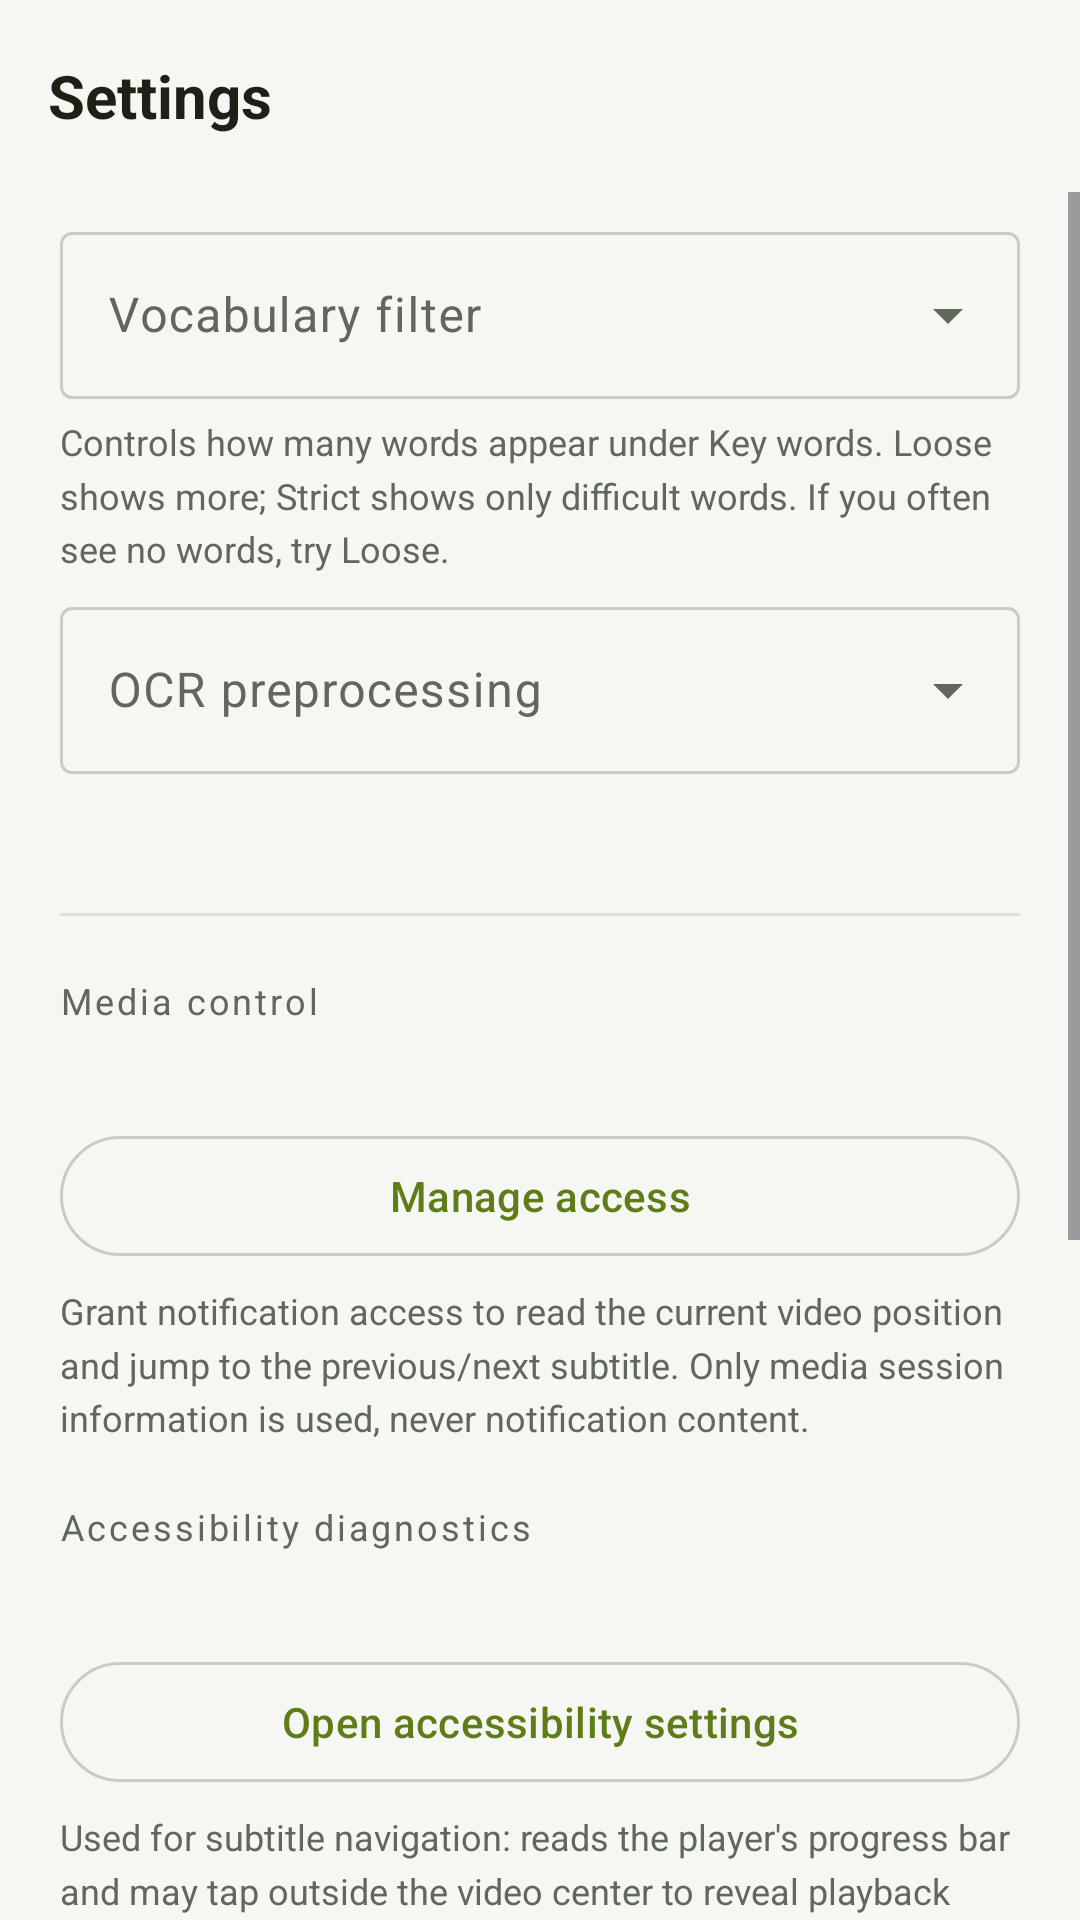

This screen was rendered from an Android layout file. Write that file and the resources it references.
<!-- AndroidManifest.xml: application theme Theme.SubtitleTranslator -->
<!-- res/layout/activity_settings.xml -->
<?xml version="1.0" encoding="utf-8"?>
<LinearLayout xmlns:android="http://schemas.android.com/apk/res/android"
    xmlns:app="http://schemas.android.com/apk/res-auto"
    android:layout_width="match_parent"
    android:layout_height="match_parent"
    android:orientation="vertical"
    android:background="@color/screen_bg">

    <com.google.android.material.appbar.MaterialToolbar
        android:id="@+id/toolbar"
        android:layout_width="match_parent"
        android:layout_height="?attr/actionBarSize"
        android:background="@android:color/transparent"
        app:navigationIcon="@drawable/ic_close"
        app:navigationIconTint="@color/text_primary"
        app:title="@string/main_settings"
        app:titleTextAppearance="@style/TextAppearance.SubtitleTranslator.ScreenTitle" />

    <ScrollView
        android:layout_width="match_parent"
        android:layout_height="0dp"
        android:layout_weight="1"
        android:fillViewport="true"
        android:scrollbars="vertical">

        <LinearLayout
            android:layout_width="match_parent"
            android:layout_height="wrap_content"
            android:orientation="vertical"
            android:paddingHorizontal="20dp"
            android:paddingBottom="32dp">

            <com.google.android.material.textfield.TextInputLayout
                android:id="@+id/inputDifficultyLayout"
                style="@style/Widget.Material3.TextInputLayout.OutlinedBox.ExposedDropdownMenu"
                android:layout_width="match_parent"
                android:layout_height="wrap_content"
                android:layout_marginTop="8dp"
                android:hint="@string/settings_difficulty_filter">

                <com.google.android.material.textfield.MaterialAutoCompleteTextView
                    android:id="@+id/inputDifficulty"
                    android:layout_width="match_parent"
                    android:layout_height="wrap_content"
                    android:inputType="none" />
            </com.google.android.material.textfield.TextInputLayout>

            <TextView
                android:layout_width="match_parent"
                android:layout_height="wrap_content"
                android:layout_marginTop="6dp"
                android:lineSpacingMultiplier="1.25"
                android:text="@string/settings_difficulty_help"
                android:textColor="@color/text_secondary"
                android:textSize="12sp" />

            <com.google.android.material.textfield.TextInputLayout
                android:id="@+id/inputPreprocessLayout"
                style="@style/Widget.Material3.TextInputLayout.OutlinedBox.ExposedDropdownMenu"
                android:layout_width="match_parent"
                android:layout_height="wrap_content"
                android:layout_marginTop="6dp"
                android:hint="@string/settings_preprocess">

                <com.google.android.material.textfield.MaterialAutoCompleteTextView
                    android:id="@+id/inputPreprocess"
                    android:layout_width="match_parent"
                    android:layout_height="wrap_content"
                    android:inputType="none" />
            </com.google.android.material.textfield.TextInputLayout>

            <TextView
                android:id="@+id/tvPreprocessHint"
                android:layout_width="match_parent"
                android:layout_height="wrap_content"
                android:layout_marginTop="6dp"
                android:lineSpacingMultiplier="1.25"
                android:textColor="@color/text_secondary"
                android:textSize="12sp" />

            <View
                android:layout_width="match_parent"
                android:layout_height="1dp"
                android:layout_marginTop="24dp"
                android:background="@color/divider" />

            <TextView
                style="@style/TextAppearance.SubtitleTranslator.SectionLabel"
                android:layout_width="wrap_content"
                android:layout_height="wrap_content"
                android:layout_marginTop="20dp"
                android:text="@string/settings_media_control" />

            <TextView
                android:id="@+id/tvMediaAccessStatus"
                android:layout_width="match_parent"
                android:layout_height="wrap_content"
                android:layout_marginTop="6dp"
                android:textColor="@color/text_secondary"
                android:textSize="14sp" />

            <com.google.android.material.button.MaterialButton
                android:id="@+id/btnMediaAccess"
                style="@style/Widget.Material3.Button.OutlinedButton"
                android:layout_width="match_parent"
                android:layout_height="wrap_content"
                android:layout_marginTop="8dp"
                android:text="@string/settings_media_access_action" />

            <TextView
                android:layout_width="match_parent"
                android:layout_height="wrap_content"
                android:layout_marginTop="6dp"
                android:lineSpacingMultiplier="1.25"
                android:text="@string/settings_media_control_desc"
                android:textColor="@color/text_secondary"
                android:textSize="12sp" />

            <TextView
                style="@style/TextAppearance.SubtitleTranslator.SectionLabel"
                android:layout_width="wrap_content"
                android:layout_height="wrap_content"
                android:layout_marginTop="20dp"
                android:text="@string/settings_accessibility_diagnostics" />

            <TextView
                android:id="@+id/tvA11yStatus"
                android:layout_width="match_parent"
                android:layout_height="wrap_content"
                android:layout_marginTop="6dp"
                android:textColor="@color/text_secondary"
                android:textSize="14sp" />

            <com.google.android.material.button.MaterialButton
                android:id="@+id/btnA11ySettings"
                style="@style/Widget.Material3.Button.OutlinedButton"
                android:layout_width="match_parent"
                android:layout_height="wrap_content"
                android:layout_marginTop="8dp"
                android:text="@string/settings_accessibility_action" />

            <TextView
                android:layout_width="match_parent"
                android:layout_height="wrap_content"
                android:layout_marginTop="6dp"
                android:lineSpacingMultiplier="1.25"
                android:text="@string/settings_accessibility_desc"
                android:textColor="@color/text_secondary"
                android:textSize="12sp" />

            <View
                android:layout_width="match_parent"
                android:layout_height="1dp"
                android:layout_marginTop="24dp"
                android:background="@color/divider" />

            <com.google.android.material.materialswitch.MaterialSwitch
                android:id="@+id/switchDebugCapture"
                android:layout_width="match_parent"
                android:layout_height="wrap_content"
                android:layout_marginTop="8dp"
                android:text="@string/settings_debug_capture_switch"
                android:textColor="@color/text_primary"
                android:textSize="15sp" />

            <com.google.android.material.button.MaterialButton
                android:id="@+id/btnViewDebugCaptures"
                style="@style/Widget.Material3.Button.OutlinedButton"
                android:layout_width="match_parent"
                android:layout_height="wrap_content"
                android:layout_marginTop="8dp"
                android:text="@string/settings_view_debug_captures" />

            <TextView
                android:layout_width="match_parent"
                android:layout_height="wrap_content"
                android:layout_marginTop="6dp"
                android:lineSpacingMultiplier="1.25"
                android:text="@string/settings_debug_capture_help"
                android:textColor="@color/text_secondary"
                android:textSize="12sp" />

            <TextView
                android:layout_width="match_parent"
                android:layout_height="wrap_content"
                android:layout_marginTop="24dp"
                android:lineSpacingMultiplier="1.3"
                android:text="@string/settings_note"
                android:textColor="@color/text_secondary"
                android:textSize="12sp" />
        </LinearLayout>
    </ScrollView>
</LinearLayout>
<!-- resources referenced by this layout -->
<resources>
  <color name="divider">#FFDCE1D3</color>
  <color name="screen_bg">#FFF6F7F2</color>
  <color name="text_primary">#FF1C2116</color>
  <color name="text_secondary">#FF60675B</color>
  <string name="main_settings">Settings</string>
  <string name="settings_accessibility_action">Open accessibility settings</string>
  <string name="settings_accessibility_desc">Used for subtitle navigation: reads the player\'s progress bar and may tap outside the video center to reveal playback controls. Long-press the floating ball for an accessibility dump.</string>
  <string name="settings_accessibility_diagnostics">Accessibility diagnostics</string>
  <string name="settings_debug_capture_help">When enabled, saves the original screenshot, cropped area, preprocessed image and OCR text of each recognition to help diagnose capture, crop, preprocessing or OCR issues. Keeps the latest 5 captures (about 6 MB) in app-private storage; never appears in your gallery.</string>
  <string name="settings_debug_capture_switch">Save recognition screenshots</string>
  <string name="settings_difficulty_filter">Vocabulary filter</string>
  <string name="settings_difficulty_help">Controls how many words appear under Key words. Loose shows more; Strict shows only difficult words. If you often see no words, try Loose.</string>
  <string name="settings_media_access_action">Manage access</string>
  <string name="settings_media_control">Media control</string>
  <string name="settings_media_control_desc">Grant notification access to read the current video position and jump to the previous/next subtitle. Only media session information is used, never notification content.</string>
  <string name="settings_note">Note: language and vocabulary filter changes take effect the next time the translation service starts; the debug capture switch takes effect immediately.</string>
  <string name="settings_preprocess">OCR preprocessing</string>
  <string name="settings_view_debug_captures">View recent captures</string>
  <style name="TextAppearance.SubtitleTranslator.ScreenTitle" parent="TextAppearance.Material3.TitleLarge">
          <item name="android:textSize">20sp</item>
          <item name="android:textStyle">bold</item>
          <item name="android:textColor">@color/text_primary</item>
      </style>
  <style name="TextAppearance.SubtitleTranslator.SectionLabel" parent="TextAppearance.Material3.BodySmall">
          <item name="android:textSize">12sp</item>
          <item name="android:textColor">@color/text_secondary</item>
          <item name="android:letterSpacing">0.08</item>
      </style>
  <color name="accent">#FF5E7D18</color>
  <color name="on_accent">#FFFFFFFF</color>
  <color name="accent_container">#FFE6F1C8</color>
  <color name="on_accent_container">#FF35450C</color>
  <color name="accent_dim">#FF49650F</color>
  <color name="surface_variant">#FFDDE3D2</color>
  <color name="surface_tile">#FFECF0E3</color>
  <color name="card_bg">#FFECF0E3</color>
  <color name="button_outline">#FFC8CEBF</color>
  <color name="card_stroke">#FFD5DCCB</color>
  <color name="stop_button">#FFB3261E</color>
</resources>
